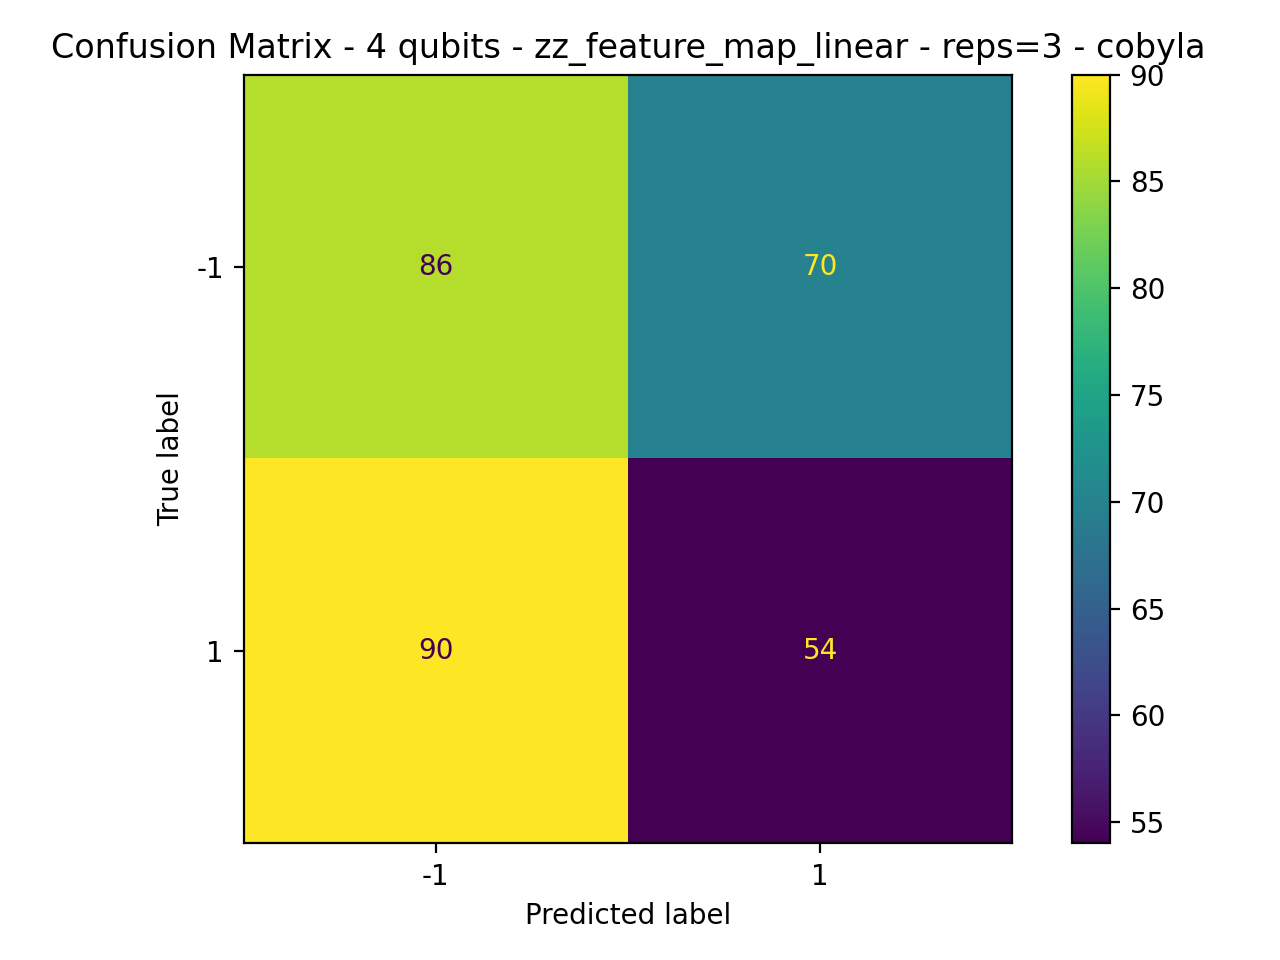

Source data for this figure (header and first rows):
86, 70
90, 54
